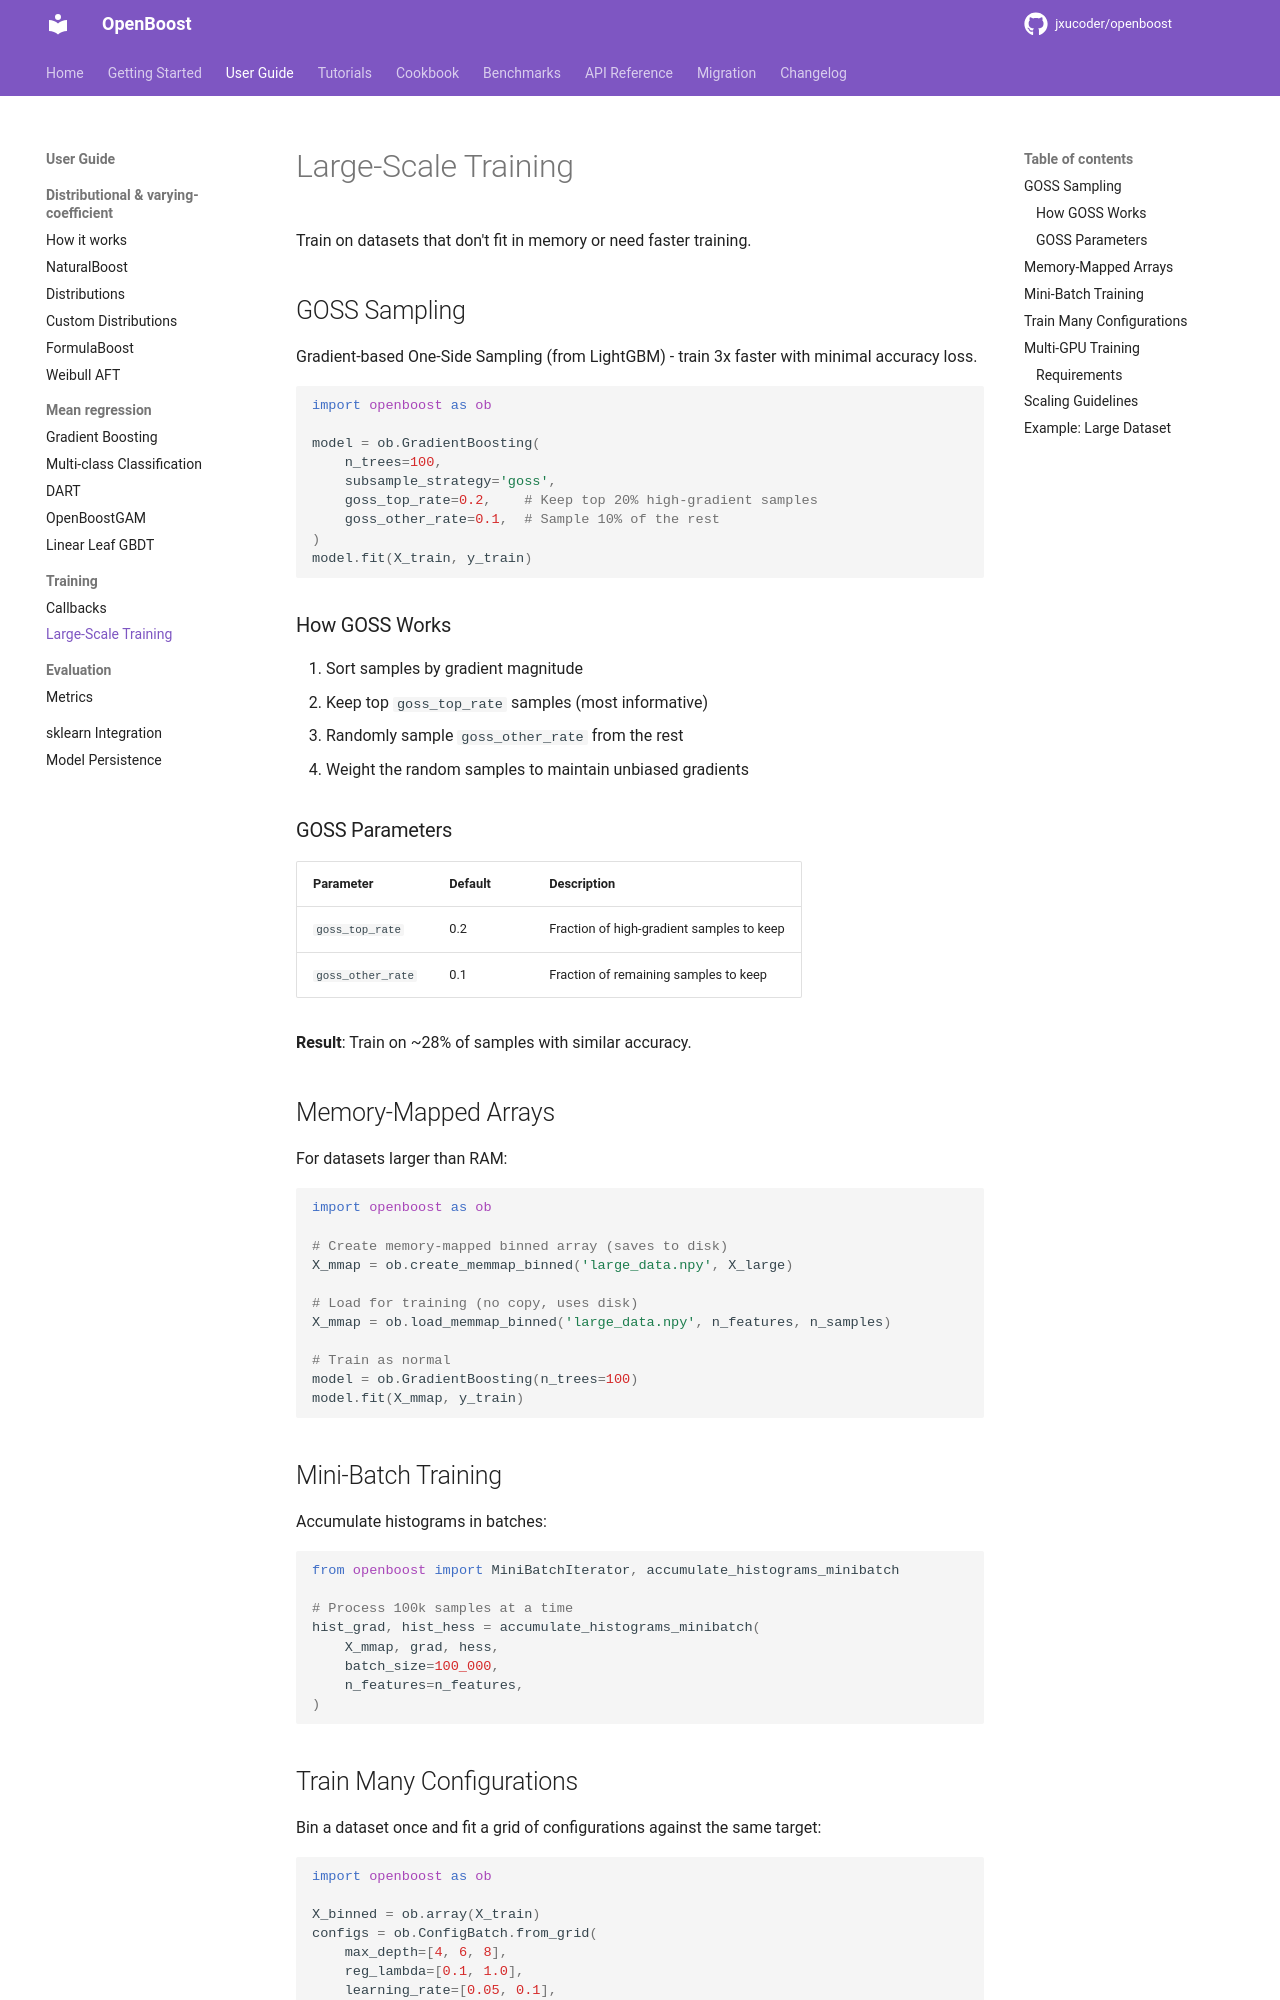

repository: jxucoder/openboost · page: user-guide/training/large-scale/index.html · generator: mkdocs

# Large-Scale Training

Train on datasets that don't fit in memory or need faster training.

## GOSS Sampling

Gradient-based One-Side Sampling (from LightGBM) - train 3x faster with minimal accuracy loss.

```python
import openboost as ob

model = ob.GradientBoosting(
    n_trees=100,
    subsample_strategy='goss',
    goss_top_rate=0.2,    # Keep top 20% high-gradient samples
    goss_other_rate=0.1,  # Sample 10% of the rest
)
model.fit(X_train, y_train)
```

### How GOSS Works

1. Sort samples by gradient magnitude
2. Keep top `goss_top_rate` samples (most informative)
3. Randomly sample `goss_other_rate` from the rest
4. Weight the random samples to maintain unbiased gradients

### GOSS Parameters

| Parameter | Default | Description |
|-----------|---------|-------------|
| `goss_top_rate` | 0.2 | Fraction of high-gradient samples to keep |
| `goss_other_rate` | 0.1 | Fraction of remaining samples to keep |

**Result**: Train on ~28% of samples with similar accuracy.

## Memory-Mapped Arrays

For datasets larger than RAM:

```python
import openboost as ob

# Create memory-mapped binned array (saves to disk)
X_mmap = ob.create_memmap_binned('large_data.npy', X_large)

# Load for training (no copy, uses disk)
X_mmap = ob.load_memmap_binned('large_data.npy', n_features, n_samples)

# Train as normal
model = ob.GradientBoosting(n_trees=100)
model.fit(X_mmap, y_train)
```

## Mini-Batch Training

Accumulate histograms in batches:

```python
from openboost import MiniBatchIterator, accumulate_histograms_minibatch

# Process 100k samples at a time
hist_grad, hist_hess = accumulate_histograms_minibatch(
    X_mmap, grad, hess,
    batch_size=100_000,
    n_features=n_features,
)
```
